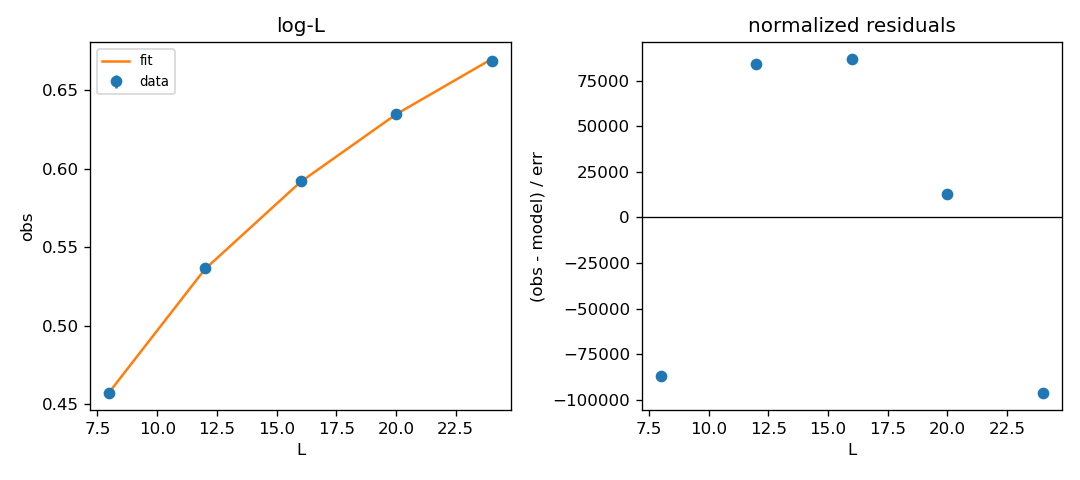

The file beside this chart, header and first rows:
parameter, value, ci_lo, ci_hi
A, 0.1927, 0.1927, 0.1927
B, 0.05708, 0.05708, 0.05708
chi2_per_dof, 10566855917, , 
failed_resamples, 0, , 
